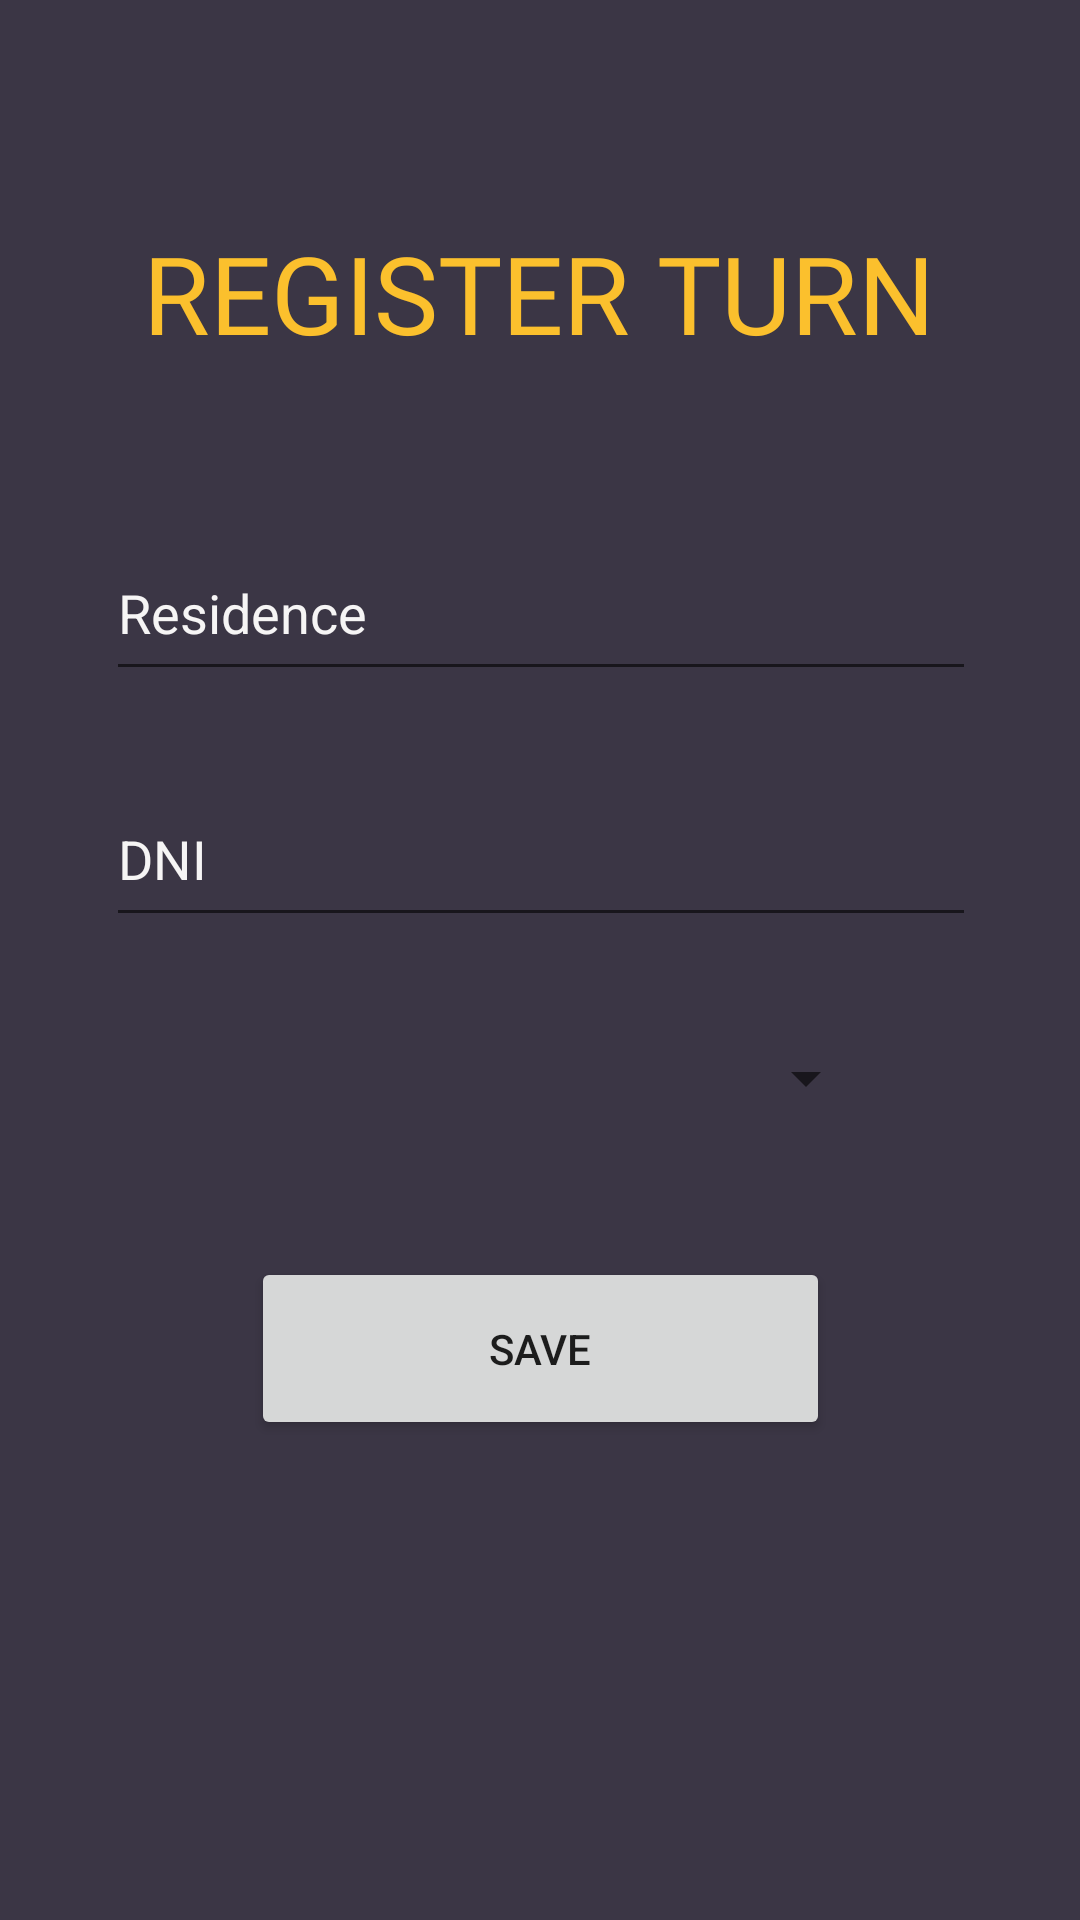

Write the Android layout XML for this screen, with the resource values it uses.
<!-- AndroidManifest.xml: application theme Theme.Auth1 -->
<!-- res/layout/activity_turn.xml -->
<?xml version="1.0" encoding="utf-8"?>

<androidx.constraintlayout.widget.ConstraintLayout xmlns:android="http://schemas.android.com/apk/res/android"
    xmlns:app="http://schemas.android.com/apk/res-auto"
    xmlns:tools="http://schemas.android.com/tools"
    android:layout_width="match_parent"
    android:layout_height="match_parent"
    android:background="#3B3645"
    tools:context=".Turn">

    <TextView
        android:id="@+id/textView7"
        android:layout_width="wrap_content"
        android:layout_height="wrap_content"
        android:layout_marginStart="16dp"
        android:layout_marginEnd="16dp"
        android:fontFamily="@font/abril_fatface"
        android:text="REGISTER TURN"
        android:textColor="#FBC02D"
        android:textSize="36sp"
        app:layout_constraintBottom_toBottomOf="parent"
        app:layout_constraintEnd_toEndOf="parent"
        app:layout_constraintHorizontal_bias="0.494"
        app:layout_constraintStart_toStartOf="parent"
        app:layout_constraintTop_toTopOf="parent"
        app:layout_constraintVertical_bias="0.124" />

    <EditText
        android:id="@+id/profileDni"
        android:layout_width="290dp"
        android:layout_height="55dp"
        android:layout_marginStart="24dp"
        android:layout_marginEnd="24dp"
        android:ems="10"
        android:hint="DNI"
        android:inputType="number"
        android:textColor="#F6F5F5"
        android:textColorHint="#f6f5f5"
        app:layout_constraintBottom_toBottomOf="parent"
        app:layout_constraintEnd_toEndOf="parent"
        app:layout_constraintHorizontal_bias="0.52"
        app:layout_constraintStart_toStartOf="parent"
        app:layout_constraintTop_toBottomOf="@+id/profileLocation"
        app:layout_constraintVertical_bias="0.076" />

    <EditText
        android:id="@+id/profileLocation"
        android:layout_width="290dp"
        android:layout_height="55dp"
        android:layout_marginStart="24dp"
        android:layout_marginTop="32dp"
        android:layout_marginEnd="24dp"
        android:ems="10"
        android:hint="Residence"
        android:inputType="text"
        android:textColor="#F6F5F5"
        android:textColorHint="#f6f5f5"
        app:layout_constraintBottom_toBottomOf="parent"
        app:layout_constraintEnd_toEndOf="parent"
        app:layout_constraintHorizontal_bias="0.52"
        app:layout_constraintStart_toStartOf="parent"
        app:layout_constraintTop_toBottomOf="@+id/textView7"
        app:layout_constraintVertical_bias="0.05" />

    <Button
        android:id="@+id/saveTicket"
        android:layout_width="193dp"
        android:layout_height="61dp"
        android:layout_marginBottom="160dp"
        android:text="Save"
        app:layout_constraintBottom_toBottomOf="parent"
        app:layout_constraintEnd_toEndOf="parent"
        app:layout_constraintStart_toStartOf="parent" />

    <Spinner
        android:id="@+id/spinnerTime"
        android:layout_width="225dp"
        android:layout_height="43dp"
        android:layout_marginStart="16dp"
        android:layout_marginEnd="16dp"
        app:layout_constraintBottom_toBottomOf="parent"
        app:layout_constraintEnd_toEndOf="parent"
        app:layout_constraintStart_toStartOf="parent"
        app:layout_constraintTop_toBottomOf="@+id/profileDni"
        app:layout_constraintVertical_bias="0.09" />

</androidx.constraintlayout.widget.ConstraintLayout>
<!-- resources referenced by this layout -->
<resources>
  <style name="Theme.Auth1" parent="Theme.MaterialComponents.DayNight.DarkActionBar">
          
          <item name="colorPrimary">@color/purple_500</item>
          <item name="colorPrimaryVariant">@color/purple_700</item>
          <item name="colorOnPrimary">@color/white</item>
          
          <item name="colorSecondary">@color/teal_200</item>
          <item name="colorSecondaryVariant">@color/teal_700</item>
          <item name="colorOnSecondary">@color/black</item>
          
          <item name="android:statusBarColor" tools:targetApi="l">?attr/colorPrimaryVariant</item>
          
      </style>
  <!-- not gathered from this repository: default colours our renderer supplied (Android Studio template values) -->
  <color name="purple_500">#FF6200EE</color>
  <color name="purple_700">#FF3700B3</color>
  <color name="teal_200">#FF03DAC5</color>
  <color name="teal_700">#FF018786</color>
  <color name="black">#FF000000</color>
  <color name="white">#FFFFFFFF</color>
</resources>
